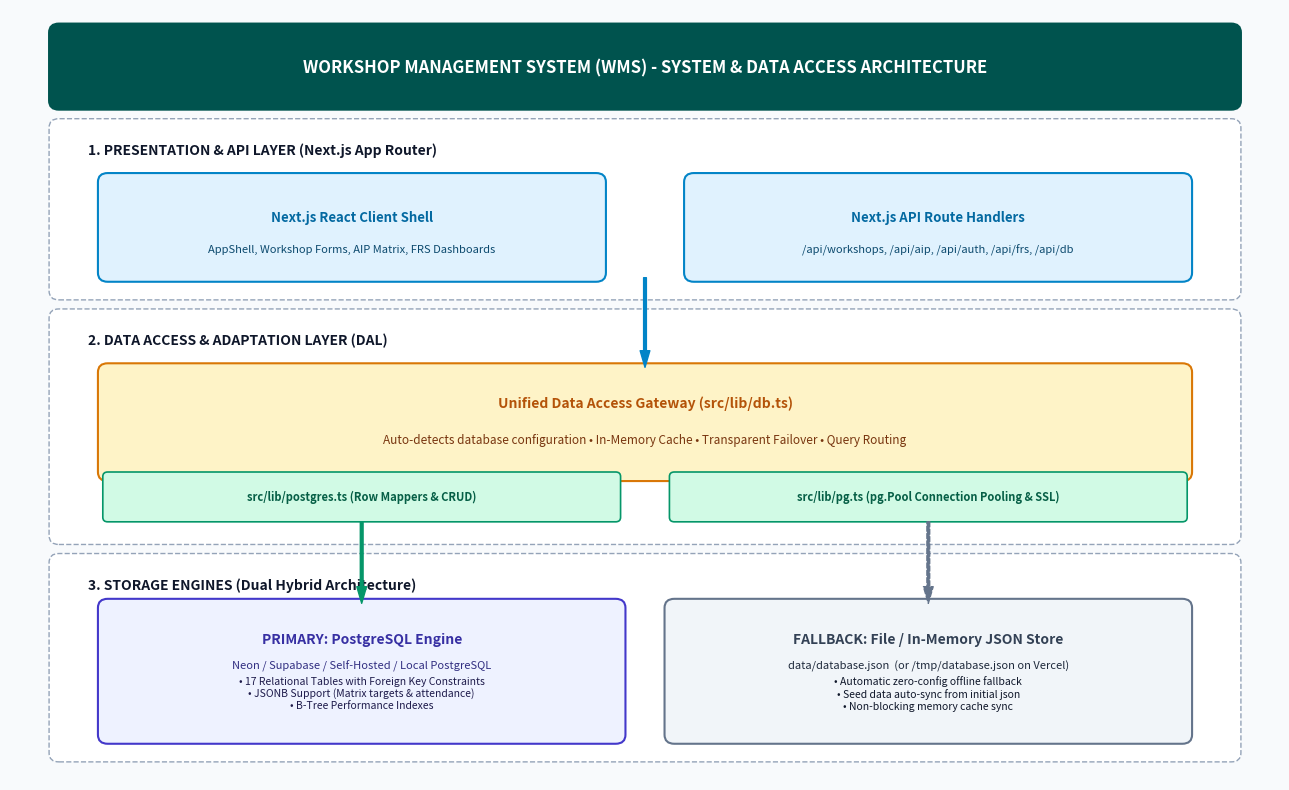
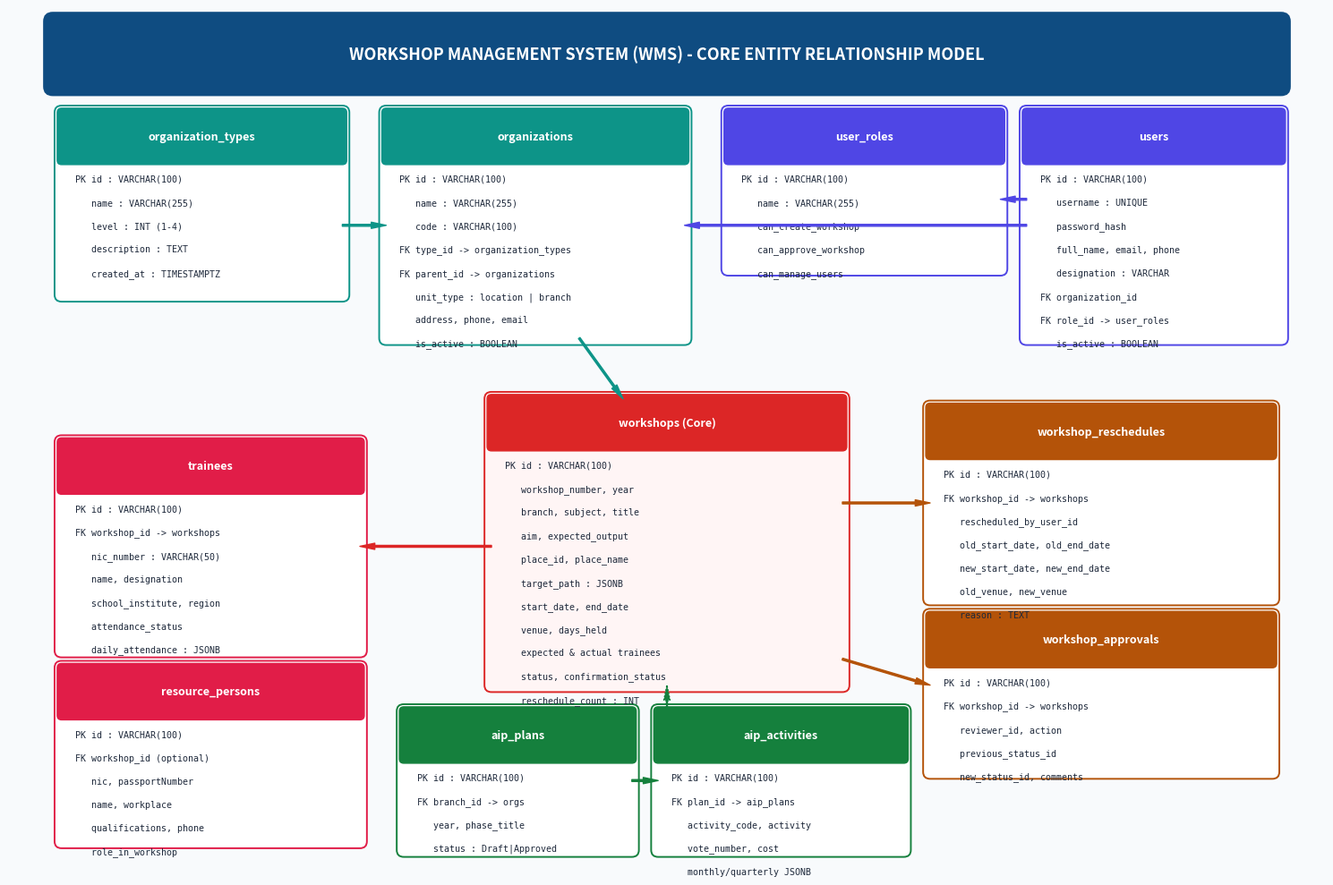

Python code for these plots, in order:
import os
import sys

# Ensure matplotlib writes config to temp to avoid permission warning
os.environ['MPLCONFIGDIR'] = os.path.join(os.environ.get('TEMP', 'C:\\Temp'), 'matplotlib_cfg')

import matplotlib.pyplot as plt
import matplotlib.patches as patches

def generate_diagrams(output_dir):
    os.makedirs(output_dir, exist_ok=True)
    
    # -------------------------------------------------------------
    # DIAGRAM 1: System & Data Access Architecture (DAL Flow)
    # -------------------------------------------------------------
    fig, ax = plt.subplots(figsize=(13, 8), dpi=300)
    ax.set_xlim(0, 13)
    ax.set_ylim(0, 8.5)
    ax.axis('off')
    
    # Background
    fig.patch.set_facecolor('#F8FAFC')
    ax.set_facecolor('#F8FAFC')
    
    # Title Box
    title_box = patches.FancyBboxPatch((0.5, 7.5), 12, 0.75, boxstyle="round,pad=0.1", 
                                      ec="#00534E", fc="#00534E", lw=1.5)
    ax.add_patch(title_box)
    ax.text(6.5, 7.85, "WORKSHOP MANAGEMENT SYSTEM (WMS) - SYSTEM & DATA ACCESS ARCHITECTURE", 
            ha='center', va='center', color='white', fontsize=12, fontweight='bold', fontfamily='sans-serif')
    
    # Layer 1: Client & API Layer
    layer1_bg = patches.FancyBboxPatch((0.5, 5.4), 12, 1.8, boxstyle="round,pad=0.1",
                                      ec="#94A3B8", fc="#FFFFFF", lw=1, ls='--')
    ax.add_patch(layer1_bg)
    ax.text(0.8, 6.9, "1. PRESENTATION & API LAYER (Next.js App Router)", 
            color="#0F172A", fontsize=10, fontweight='bold')
    
    # Boxes in Layer 1
    b_ui = patches.FancyBboxPatch((1.0, 5.6), 5.0, 1.0, boxstyle="round,pad=0.1", ec="#0284C7", fc="#E0F2FE", lw=1.5)
    ax.add_patch(b_ui)
    ax.text(3.5, 6.2, "Next.js React Client Shell", ha='center', va='center', fontsize=9.5, fontweight='bold', color="#0369A1")
    ax.text(3.5, 5.85, "AppShell, Workshop Forms, AIP Matrix, FRS Dashboards", ha='center', va='center', fontsize=8, color="#0C4A6E")
    
    b_api = patches.FancyBboxPatch((7.0, 5.6), 5.0, 1.0, boxstyle="round,pad=0.1", ec="#0284C7", fc="#E0F2FE", lw=1.5)
    ax.add_patch(b_api)
    ax.text(9.5, 6.2, "Next.js API Route Handlers", ha='center', va='center', fontsize=9.5, fontweight='bold', color="#0369A1")
    ax.text(9.5, 5.85, "/api/workshops, /api/aip, /api/auth, /api/frs, /api/db", ha='center', va='center', fontsize=8, color="#0C4A6E")
    
    # Layer 2: Data Access & Abstraction Layer (DAL)
    layer2_bg = patches.FancyBboxPatch((0.5, 2.7), 12, 2.4, boxstyle="round,pad=0.1",
                                      ec="#94A3B8", fc="#FFFFFF", lw=1, ls='--')
    ax.add_patch(layer2_bg)
    ax.text(0.8, 4.8, "2. DATA ACCESS & ADAPTATION LAYER (DAL)", 
            color="#0F172A", fontsize=10, fontweight='bold')
    
    b_dal = patches.FancyBboxPatch((1.0, 3.4), 11.0, 1.1, boxstyle="round,pad=0.1", ec="#D97706", fc="#FEF3C7", lw=1.5)
    ax.add_patch(b_dal)
    ax.text(6.5, 4.15, "Unified Data Access Gateway (src/lib/db.ts)", ha='center', va='center', fontsize=10, fontweight='bold', color="#B45309")
    ax.text(6.5, 3.75, "Auto-detects database configuration • In-Memory Cache • Transparent Failover • Query Routing", 
            ha='center', va='center', fontsize=8.5, color="#78350F")
    
    b_pg_adapter = patches.FancyBboxPatch((1.0, 2.9), 5.2, 0.45, boxstyle="round,pad=0.05", ec="#059669", fc="#D1FAE5", lw=1.2)
    ax.add_patch(b_pg_adapter)
    ax.text(3.6, 3.12, "src/lib/postgres.ts (Row Mappers & CRUD)", ha='center', va='center', fontsize=8, fontweight='bold', color="#065F46")
    
    b_pool = patches.FancyBboxPatch((6.8, 2.9), 5.2, 0.45, boxstyle="round,pad=0.05", ec="#059669", fc="#D1FAE5", lw=1.2)
    ax.add_patch(b_pool)
    ax.text(9.4, 3.12, "src/lib/pg.ts (pg.Pool Connection Pooling & SSL)", ha='center', va='center', fontsize=8, fontweight='bold', color="#065F46")
    
    # Layer 3: Physical Storage Engines
    layer3_bg = patches.FancyBboxPatch((0.5, 0.3), 12, 2.1, boxstyle="round,pad=0.1",
                                      ec="#94A3B8", fc="#FFFFFF", lw=1, ls='--')
    ax.add_patch(layer3_bg)
    ax.text(0.8, 2.1, "3. STORAGE ENGINES (Dual Hybrid Architecture)", 
            color="#0F172A", fontsize=10, fontweight='bold')
    
    b_pg_store = patches.FancyBboxPatch((1.0, 0.5), 5.2, 1.4, boxstyle="round,pad=0.1", ec="#4338CA", fc="#EEF2FF", lw=1.5)
    ax.add_patch(b_pg_store)
    ax.text(3.6, 1.55, "PRIMARY: PostgreSQL Engine", ha='center', va='center', fontsize=10, fontweight='bold', color="#3730A3")
    ax.text(3.6, 1.25, "Neon / Supabase / Self-Hosted / Local PostgreSQL", ha='center', va='center', fontsize=8, color="#312E81")
    ax.text(3.6, 0.95, "• 17 Relational Tables with Foreign Key Constraints\n• JSONB Support (Matrix targets & attendance)\n• B-Tree Performance Indexes", 
            ha='center', va='center', fontsize=7.5, color="#1E1B4B")
    
    b_json_store = patches.FancyBboxPatch((6.8, 0.5), 5.2, 1.4, boxstyle="round,pad=0.1", ec="#64748B", fc="#F1F5F9", lw=1.5)
    ax.add_patch(b_json_store)
    ax.text(9.4, 1.55, "FALLBACK: File / In-Memory JSON Store", ha='center', va='center', fontsize=10, fontweight='bold', color="#334155")
    ax.text(9.4, 1.25, "data/database.json  (or /tmp/database.json on Vercel)", ha='center', va='center', fontsize=8, color="#1E293B")
    ax.text(9.4, 0.95, "• Automatic zero-config offline fallback\n• Seed data auto-sync from initial json\n• Non-blocking memory cache sync", 
            ha='center', va='center', fontsize=7.5, color="#0F172A")
    
    # Connection Arrows
    # API -> DAL
    ax.annotate('', xy=(6.5, 4.5), xytext=(6.5, 5.6),
                arrowprops=dict(facecolor='#0284C7', edgecolor='#0284C7', width=2, headwidth=7, shrink=0.05))
    # DAL -> Primary
    ax.annotate('', xy=(3.6, 1.9), xytext=(3.6, 2.9),
                arrowprops=dict(facecolor='#059669', edgecolor='#059669', width=2, headwidth=7, shrink=0.05))
    # DAL -> Fallback
    ax.annotate('', xy=(9.4, 1.9), xytext=(9.4, 2.9),
                arrowprops=dict(facecolor='#64748B', edgecolor='#64748B', width=2, headwidth=7, shrink=0.05, linestyle='--'))
    
    plt.tight_layout()
    diagram1_path = os.path.join(output_dir, "wms_architecture_layer.png")
    plt.savefig(diagram1_path, dpi=300, facecolor=fig.get_facecolor(), edgecolor='none')
    plt.close()
    print(f"Generated: {diagram1_path}")
    
    # -------------------------------------------------------------
    # DIAGRAM 2: Entity Relationship Diagram (ERD & Data Schema)
    # -------------------------------------------------------------
    fig2, ax2 = plt.subplots(figsize=(15, 10), dpi=300)
    ax2.set_xlim(0, 15)
    ax2.set_ylim(0, 10)
    ax2.axis('off')
    
    fig2.patch.set_facecolor('#F8FAFC')
    ax2.set_facecolor('#F8FAFC')
    
    # Title
    t_box2 = patches.FancyBboxPatch((0.5, 9.1), 14, 0.75, boxstyle="round,pad=0.1", ec="#0F4C81", fc="#0F4C81", lw=1.5)
    ax2.add_patch(t_box2)
    ax2.text(7.5, 9.47, "WORKSHOP MANAGEMENT SYSTEM (WMS) - CORE ENTITY RELATIONSHIP MODEL", 
             ha='center', va='center', color='white', fontsize=13, fontweight='bold', fontfamily='sans-serif')
    
    def draw_entity(x, y, w, h, title, fields, border_color="#0284C7", bg_color="#FFFFFF", title_color="#0369A1"):
        box = patches.FancyBboxPatch((x, y), w, h, boxstyle="round,pad=0.08", ec=border_color, fc=bg_color, lw=1.4)
        ax2.add_patch(box)
        # Title header
        t_bg = patches.FancyBboxPatch((x, y + h - 0.55), w, 0.55, boxstyle="round,pad=0.05", ec=border_color, fc=border_color, lw=1)
        ax2.add_patch(t_bg)
        ax2.text(x + w/2, y + h - 0.28, title, ha='center', va='center', fontsize=9, fontweight='bold', color='white')
        
        # Field rows
        line_y = y + h - 0.8
        for field in fields:
            ax2.text(x + 0.15, line_y, field, fontsize=7.2, color='#1E293B', fontfamily='monospace')
            line_y -= 0.27
            
    # Entities Layout
    # 1. Organization Types
    draw_entity(0.6, 6.7, 3.2, 2.1, "organization_types", [
        "PK id : VARCHAR(100)",
        "   name : VARCHAR(255)",
        "   level : INT (1-4)",
        "   description : TEXT",
        "   created_at : TIMESTAMPTZ"
    ], border_color="#0D9488")
    
    # 2. Organizations
    draw_entity(4.3, 6.2, 3.4, 2.6, "organizations", [
        "PK id : VARCHAR(100)",
        "   name : VARCHAR(255)",
        "   code : VARCHAR(100)",
        "FK type_id -> organization_types",
        "FK parent_id -> organizations",
        "   unit_type : location | branch",
        "   address, phone, email",
        "   is_active : BOOLEAN"
    ], border_color="#0D9488")
    
    # 3. User Roles
    draw_entity(8.2, 7.0, 3.1, 1.8, "user_roles", [
        "PK id : VARCHAR(100)",
        "   name : VARCHAR(255)",
        "   can_create_workshop",
        "   can_approve_workshop",
        "   can_manage_users"
    ], border_color="#4F46E5")
    
    # 4. Users
    draw_entity(11.6, 6.2, 2.9, 2.6, "users", [
        "PK id : VARCHAR(100)",
        "   username : UNIQUE",
        "   password_hash",
        "   full_name, email, phone",
        "   designation : VARCHAR",
        "FK organization_id",
        "FK role_id -> user_roles",
        "   is_active : BOOLEAN"
    ], border_color="#4F46E5")
    
    # 5. Workshops (Center Core)
    draw_entity(5.5, 2.2, 4.0, 3.3, "workshops (Core)", [
        "PK id : VARCHAR(100)",
        "   workshop_number, year",
        "   branch, subject, title",
        "   aim, expected_output",
        "   place_id, place_name",
        "   target_path : JSONB",
        "   start_date, end_date",
        "   venue, days_held",
        "   expected & actual trainees",
        "   status, confirmation_status",
        "   reschedule_count : INT"
    ], border_color="#DC2626", bg_color="#FFF5F5")
    
    # 6. Trainees
    draw_entity(0.6, 2.6, 3.4, 2.4, "trainees", [
        "PK id : VARCHAR(100)",
        "FK workshop_id -> workshops",
        "   nic_number : VARCHAR(50)",
        "   name, designation",
        "   school_institute, region",
        "   attendance_status",
        "   daily_attendance : JSONB"
    ], border_color="#E11D48")
    
    # 7. Resource Persons
    draw_entity(0.6, 0.4, 3.4, 2.0, "resource_persons", [
        "PK id : VARCHAR(100)",
        "FK workshop_id (optional)",
        "   nic, passportNumber",
        "   name, workplace",
        "   qualifications, phone",
        "   role_in_workshop"
    ], border_color="#E11D48")
    
    # 8. Workshop Reschedules
    draw_entity(10.5, 3.2, 3.9, 2.2, "workshop_reschedules", [
        "PK id : VARCHAR(100)",
        "FK workshop_id -> workshops",
        "   rescheduled_by_user_id",
        "   old_start_date, old_end_date",
        "   new_start_date, new_end_date",
        "   old_venue, new_venue",
        "   reason : TEXT"
    ], border_color="#B45309")
    
    # 9. Workshop Approvals & Audit
    draw_entity(10.5, 1.2, 3.9, 1.8, "workshop_approvals", [
        "PK id : VARCHAR(100)",
        "FK workshop_id -> workshops",
        "   reviewer_id, action",
        "   previous_status_id",
        "   new_status_id, comments"
    ], border_color="#B45309")
    
    # 10. AIP Plans
    draw_entity(4.5, 0.3, 2.6, 1.6, "aip_plans", [
        "PK id : VARCHAR(100)",
        "FK branch_id -> orgs",
        "   year, phase_title",
        "   status : Draft|Approved"
    ], border_color="#15803D")
    
    # 11. AIP Activities
    draw_entity(7.4, 0.3, 2.8, 1.6, "aip_activities", [
        "PK id : VARCHAR(100)",
        "FK plan_id -> aip_plans",
        "   activity_code, activity",
        "   vote_number, cost",
        "   monthly/quarterly JSONB"
    ], border_color="#15803D")
    
    # Draw Connective lines with arrows
    # org_types -> orgs
    ax2.annotate('', xy=(4.3, 7.5), xytext=(3.8, 7.5),
                 arrowprops=dict(facecolor='#0D9488', edgecolor='#0D9488', width=1.5, headwidth=5))
    # users -> orgs
    ax2.annotate('', xy=(7.7, 7.5), xytext=(11.6, 7.5),
                 arrowprops=dict(facecolor='#4F46E5', edgecolor='#4F46E5', width=1.5, headwidth=5))
    # users -> user_roles
    ax2.annotate('', xy=(11.3, 7.8), xytext=(11.6, 7.8),
                 arrowprops=dict(facecolor='#4F46E5', edgecolor='#4F46E5', width=1.5, headwidth=5))
    # orgs -> workshops
    ax2.annotate('', xy=(7.0, 5.5), xytext=(6.5, 6.2),
                 arrowprops=dict(facecolor='#0D9488', edgecolor='#0D9488', width=1.5, headwidth=5))
    # workshops -> trainees
    ax2.annotate('', xy=(4.0, 3.8), xytext=(5.5, 3.8),
                 arrowprops=dict(facecolor='#DC2626', edgecolor='#DC2626', width=1.5, headwidth=5))
    # workshops -> reschedules
    ax2.annotate('', xy=(10.5, 4.3), xytext=(9.5, 4.3),
                 arrowprops=dict(facecolor='#B45309', edgecolor='#B45309', width=1.5, headwidth=5))
    # workshops -> approvals
    ax2.annotate('', xy=(10.5, 2.2), xytext=(9.5, 2.5),
                 arrowprops=dict(facecolor='#B45309', edgecolor='#B45309', width=1.5, headwidth=5))
    # aip_plans -> aip_activities
    ax2.annotate('', xy=(7.4, 1.1), xytext=(7.1, 1.1),
                 arrowprops=dict(facecolor='#15803D', edgecolor='#15803D', width=1.5, headwidth=5))
    # aip_activities -> workshops
    ax2.annotate('', xy=(7.5, 2.2), xytext=(7.5, 1.9),
                 arrowprops=dict(facecolor='#15803D', edgecolor='#15803D', width=1.5, headwidth=5, linestyle=':'))
    
    plt.tight_layout()
    diagram2_path = os.path.join(output_dir, "wms_erd_diagram.png")
    plt.savefig(diagram2_path, dpi=300, facecolor=fig2.get_facecolor(), edgecolor='none')
    plt.close()
    print(f"Generated: {diagram2_path}")
    
    return diagram1_path, diagram2_path

if __name__ == '__main__':
    img_dir = os.path.join(os.getcwd(), 'docs', 'assets')
    generate_diagrams(img_dir)
